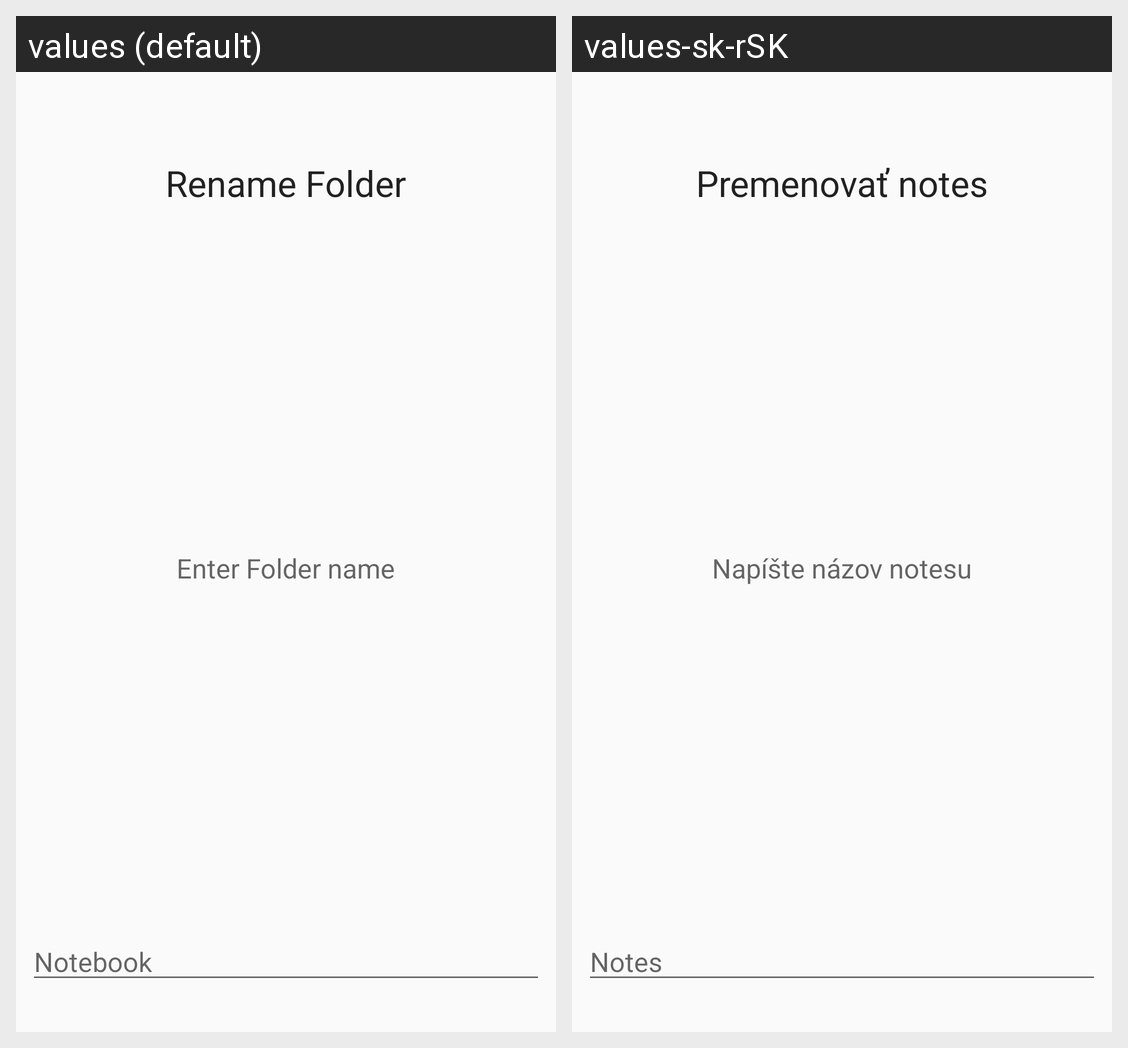

This grid shows one Android layout under two languages. Give, for every string resource on the screen, its name, the default text and each shown locale's text.
Android screen res/layout/edit_folder_dialog.xml rendered under 2 locales, left to right: values (default), values-sk-rSK. Device: Nexus 5 (rendered at 1080×1920; each locale shown at half size, 540×960, under a caption strip naming it); theme AppTheme.
Strings drawn on this screen, with the default value and each locale's value (text and hints the layout hard-codes, and strings that could not be matched under every locale, appear in the picture but are not listed):

rename_folder
  values: Rename Folder
  values-sk-rSK: Premenovať notes

enter_folder_name
  values: Enter Folder name
  values-sk-rSK: Napíšte názov notesu

folder
  values: Notebook
  values-sk-rSK: Notes
